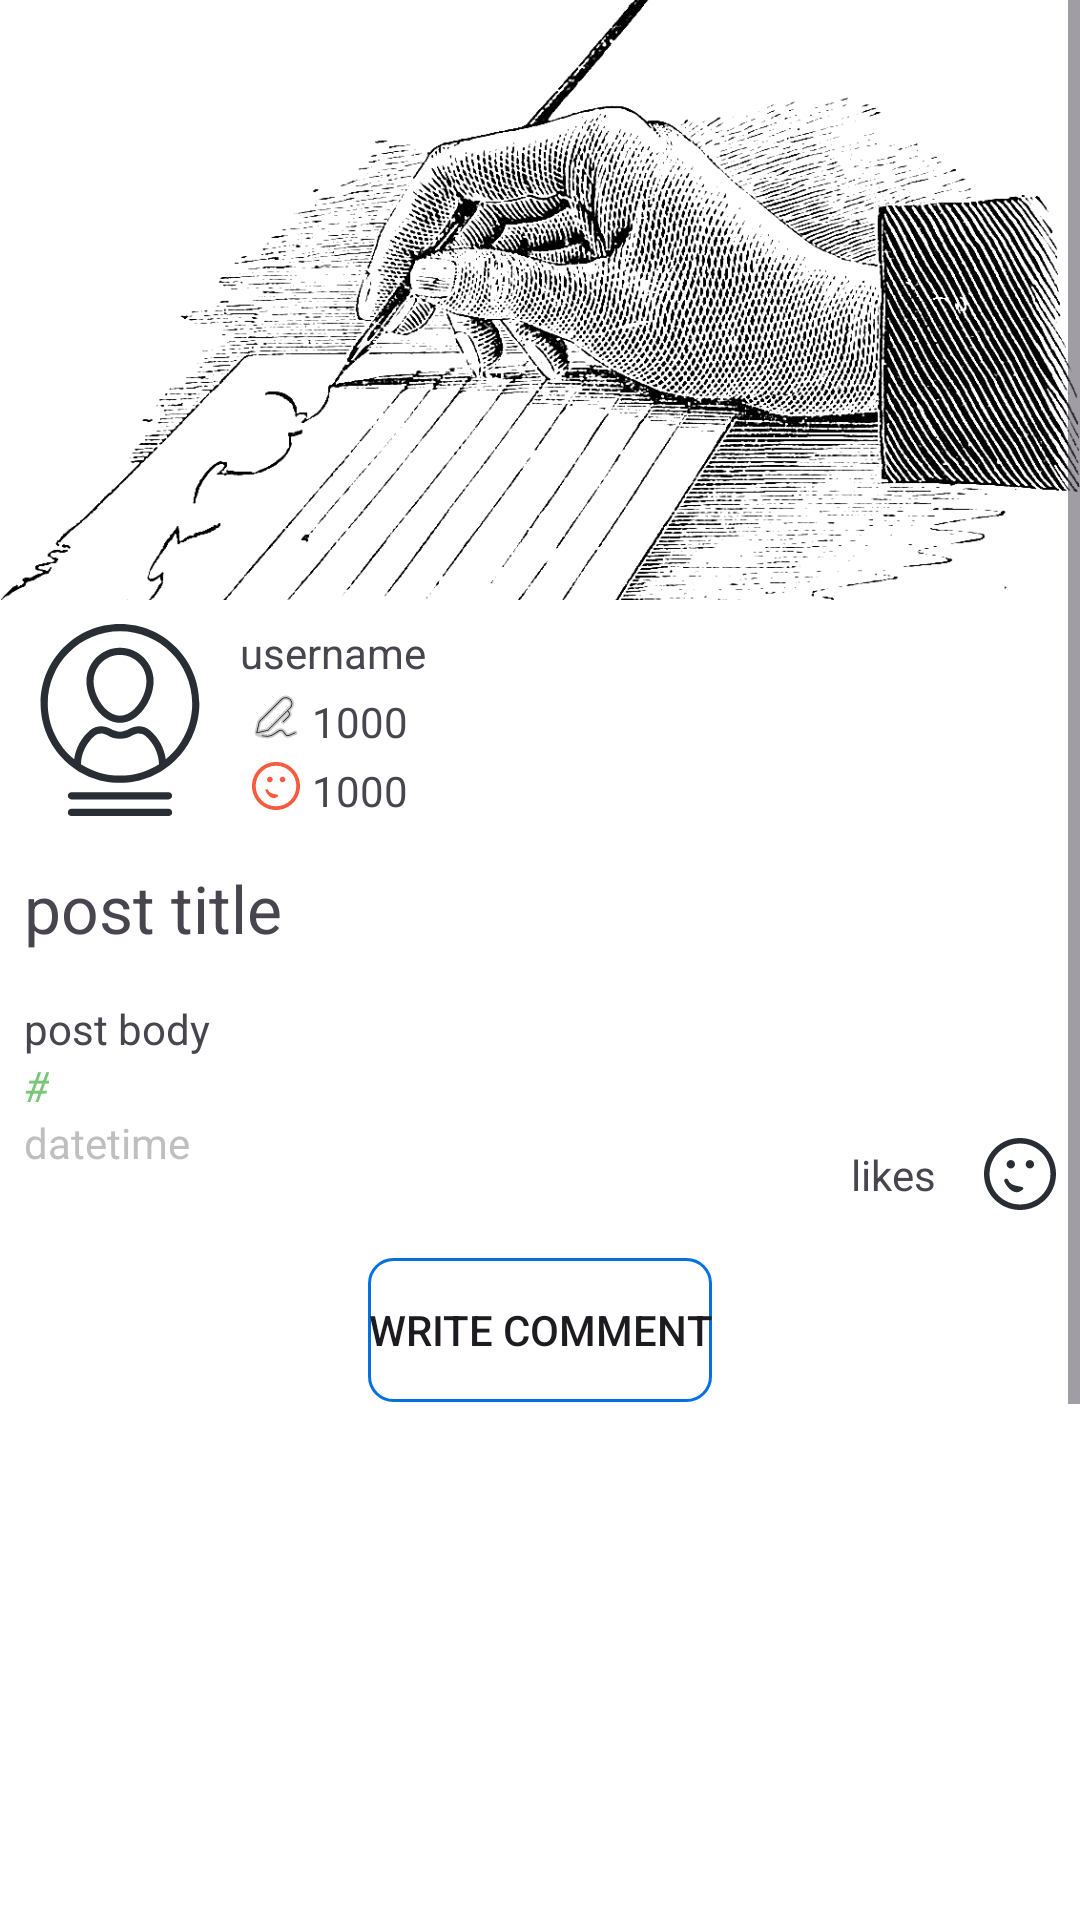

The Android layout XML behind this screen, and the referenced resources:
<!-- AndroidManifest.xml: application theme Theme.PostsApp -->
<!-- res/layout/fragment_post_details.xml -->
<?xml version="1.0" encoding="utf-8"?>
<ScrollView xmlns:android="http://schemas.android.com/apk/res/android"
    xmlns:app="http://schemas.android.com/apk/res-auto"
    xmlns:tools="http://schemas.android.com/tools"
    android:layout_width="match_parent"
    android:layout_height="match_parent"
    android:background="@color/white"
    tools:context=".PostDetailsFragment">

    <androidx.constraintlayout.widget.ConstraintLayout
        android:layout_width="match_parent"
        android:layout_height="wrap_content">

        <ImageView
            android:id="@+id/iv_post_image"
            android:layout_width="match_parent"
            android:layout_height="200dp"
            android:scaleType="centerCrop"
            android:src="@drawable/writing"
            app:layout_constraintStart_toStartOf="parent"
            app:layout_constraintTop_toTopOf="parent"
            app:srcCompat="@drawable/writing" />

        <androidx.recyclerview.widget.RecyclerView
            android:id="@+id/rv_images"
            android:layout_width="match_parent"
            android:layout_height="wrap_content"
            android:layout_marginBottom="-4dp"
            app:layoutManager="androidx.recyclerview.widget.LinearLayoutManager"
            app:layout_constraintStart_toStartOf="parent"
            app:layout_constraintBottom_toBottomOf="@id/iv_post_image"/>

        <com.google.android.material.imageview.ShapeableImageView
            android:id="@+id/iv_author_image"
            android:layout_width="64dp"
            android:layout_height="64dp"
            android:layout_margin="8dp"
            android:scaleType="centerCrop"
            android:src="@drawable/user"
            app:layout_constraintStart_toStartOf="parent"
            app:layout_constraintTop_toBottomOf="@id/iv_post_image"
            app:shapeAppearanceOverlay="@style/rvItemImageView"
            app:srcCompat="@drawable/user" />

        <TextView
            android:id="@+id/tv_author_username"
            android:layout_width="wrap_content"
            android:layout_height="wrap_content"
            android:layout_marginLeft="@dimen/margin_layout_small"
            android:text="username"
            app:layout_constraintStart_toEndOf="@id/iv_author_image"
            app:layout_constraintTop_toTopOf="@id/iv_author_image" />

        <TextView
            android:id="@+id/tv_datetime"
            android:layout_width="wrap_content"
            android:layout_height="wrap_content"
            android:layout_marginHorizontal="8dp"
            android:text="datetime"
            android:textColor="@color/lightgrey"
            app:layout_constraintStart_toStartOf="parent"
            app:layout_constraintTop_toBottomOf="@+id/tv_tags" />

        <LinearLayout
            android:id="@+id/layout_posts_count"
            android:layout_width="wrap_content"
            android:layout_height="wrap_content"
            android:layout_margin="4dp"
            android:orientation="horizontal"
            app:layout_constraintStart_toEndOf="@id/iv_author_image"
            app:layout_constraintTop_toBottomOf="@id/tv_author_username">

            <ImageView
                android:layout_width="16dp"
                android:layout_height="16dp"
                android:layout_marginLeft="@dimen/margin_layout_small"
                android:src="@drawable/posting" />

            <TextView
                android:id="@+id/tv_posts_count"
                android:layout_width="wrap_content"
                android:layout_height="wrap_content"
                android:layout_marginLeft="4sp"
                android:gravity="center"
                android:text="1000" />

        </LinearLayout>

        <LinearLayout
            android:id="@+id/layout_likes_count"
            android:layout_width="wrap_content"
            android:layout_height="wrap_content"
            android:layout_margin="4dp"
            android:orientation="horizontal"
            app:layout_constraintStart_toEndOf="@id/iv_author_image"
            app:layout_constraintTop_toBottomOf="@id/layout_posts_count">

            <ImageView
                android:layout_width="16dp"
                android:layout_height="16dp"
                android:layout_marginLeft="@dimen/margin_layout_small"
                android:src="@drawable/like" />

            <TextView
                android:id="@+id/tv_followers_count"
                android:layout_width="wrap_content"
                android:layout_height="wrap_content"
                android:layout_marginLeft="4sp"
                android:gravity="center"
                android:text="1000" />

        </LinearLayout>

        <TextView
            android:id="@+id/tv_post_title"
            android:layout_width="wrap_content"
            android:layout_height="wrap_content"
            android:paddingVertical="@dimen/padding_text_heading"
            android:layout_marginHorizontal="8dp"
            android:text="post title"
            android:textSize="@dimen/text_heading"
            app:layout_constraintStart_toStartOf="parent"
            app:layout_constraintTop_toBottomOf="@id/iv_author_image" />

        <TextView
            android:id="@+id/tv_post_body"
            android:layout_width="wrap_content"
            android:layout_height="wrap_content"
            android:layout_marginHorizontal="8dp"
            android:text="post body"
            app:layout_constraintStart_toStartOf="parent"
            app:layout_constraintTop_toBottomOf="@id/tv_post_title" />

        <TextView
            android:id="@+id/tv_tags"
            android:layout_width="wrap_content"
            android:layout_height="wrap_content"
            android:layout_marginHorizontal="8dp"
            android:text="#"
            android:textColor="@color/green"
            android:textStyle="italic"
            app:layout_constraintStart_toStartOf="parent"
            app:layout_constraintTop_toBottomOf="@id/tv_post_body" />


        <TextView
            android:id="@+id/tv_likes"
            android:layout_width="wrap_content"
            android:layout_height="wrap_content"
            android:padding="@dimen/margin_layout_small"
            android:text="likes"
            app:layout_constraintBottom_toBottomOf="@id/btn_like"
            app:layout_constraintEnd_toStartOf="@id/btn_like"
            app:layout_constraintTop_toTopOf="@id/btn_like" />

        <ImageButton
            android:id="@+id/btn_like"
            android:layout_width="40dp"
            android:layout_height="40dp"
            android:adjustViewBounds="true"
            android:background="@color/white"
            android:padding="@dimen/et_icon_margin"
            android:scaleType="fitCenter"
            android:src="@drawable/unliked"
            app:layout_constraintEnd_toEndOf="parent"
            app:layout_constraintTop_toBottomOf="@id/tv_tags" />


        <Button
            android:id="@+id/btn_show_form"
            android:layout_width="wrap_content"
            android:layout_height="wrap_content"
            android:layout_margin="@dimen/margin_layout_small"
            android:background="@drawable/btn_borders"
            android:text="Write comment"
            app:layout_constraintStart_toStartOf="parent"
            app:layout_constraintEnd_toEndOf="parent"
            app:layout_constraintTop_toBottomOf="@id/btn_like" />


        <androidx.constraintlayout.widget.ConstraintLayout
            android:id="@+id/comment_form"
            android:layout_width="match_parent"
            android:layout_height="wrap_content"
            android:layout_margin="@dimen/padding_text_heading"
            android:maxHeight="92dp"
            android:minHeight="46dp"
            android:visibility="gone"
            app:layout_constraintStart_toStartOf="parent"
            app:layout_constraintTop_toBottomOf="@id/btn_show_form">

            <EditText
                android:id="@+id/et_write_comment"
                android:layout_width="0dp"
                android:layout_height="wrap_content"
                android:background="@null"
                android:hint="comment.."
                app:layout_constraintBottom_toBottomOf="parent"
                app:layout_constraintEnd_toStartOf="@+id/btn_write_comment"
                app:layout_constraintStart_toStartOf="parent" />

            <ImageButton
                android:id="@+id/btn_write_comment"
                android:layout_width="46dp"
                android:layout_height="46dp"
                android:adjustViewBounds="true"
                android:background="@drawable/btn_borders"
                android:scaleType="fitCenter"
                android:src="@drawable/write"
                app:layout_constraintBottom_toBottomOf="parent"
                app:layout_constraintEnd_toEndOf="parent" />

        </androidx.constraintlayout.widget.ConstraintLayout>

        <androidx.recyclerview.widget.RecyclerView
            android:id="@+id/rv_comments"
            android:layout_width="match_parent"
            android:layout_height="400dp"
            android:layout_margin="8dp"
            app:layoutManager="androidx.recyclerview.widget.LinearLayoutManager"
            app:layout_constraintStart_toStartOf="parent"
            app:layout_constraintTop_toBottomOf="@id/comment_form" />


    </androidx.constraintlayout.widget.ConstraintLayout>

</ScrollView>
<!-- resources referenced by this layout -->
<resources>
  <color name="green">#7BC678</color>
  <color name="lightgrey">#BFBFBF</color>
  <color name="white">#FFFFFFFF</color>
  <dimen name="et_icon_margin">8dp</dimen>
  <dimen name="margin_layout_small">8dp</dimen>
  <dimen name="padding_text_heading">16dp</dimen>
  <dimen name="text_heading">22sp</dimen>
  <!-- drawable btn_borders (drawable) -->
  <?xml version="1.0" encoding="utf-8"?>
  <selector xmlns:android="http://schemas.android.com/apk/res/android">
  
      <item>
          <shape android:shape="rectangle">
              <stroke android:color="@color/blue" android:width="1dp"/>
              <corners android:radius="8dp"/>
          </shape>
  
      </item>
  </selector>
  <!-- drawable like (drawable) -->
  <vector xmlns:android="http://schemas.android.com/apk/res/android"
      android:width="36dp"
      android:height="36dp"
      android:viewportWidth="106.06"
      android:viewportHeight="106.06">
    <path
        android:pathData="M15.52,15.51C-5.17,36.2 -5.17,69.86 15.52,90.55c20.68,20.69 54.34,20.69 75.03,-0c20.69,-20.68 20.68,-54.34 0,-75.02C69.86,-5.17 36.2,-5.17 15.52,15.51zM84.76,84.76c-17.49,17.49 -45.96,17.5 -63.46,0c-17.5,-17.5 -17.5,-45.97 0,-63.46C38.8,3.81 67.26,3.81 84.76,21.3C102.25,38.79 102.25,67.26 84.76,84.76zM33.24,38.67c0,-3.42 2.78,-6.2 6.2,-6.2c3.42,0 6.2,2.78 6.2,6.2c0,3.43 -2.78,6.2 -6.2,6.2C36.02,44.87 33.24,42.1 33.24,38.67zM73.76,38.67c0,3.43 -2.78,6.2 -6.2,6.2c-3.42,0 -6.2,-2.78 -6.2,-6.2c0,-3.42 2.78,-6.2 6.2,-6.2C70.98,32.47 73.76,35.25 73.76,38.67zM53.09,78.7c-9.08,4.87 -19.35,-5.77 -23.06,-14.7c-0.64,-1.53 0.09,-3.28 1.62,-3.92c0.38,-0.16 0.77,-0.23 1.15,-0.23c1.18,0 2.29,0.7 2.77,1.85c2.78,6.68 7.46,7.92 18.52,10C54.09,71.7 63.28,73.24 53.09,78.7z"
        android:fillColor="#F85A3E"/>
  </vector>
  <!-- drawable write (drawable) -->
  <vector xmlns:android="http://schemas.android.com/apk/res/android"
      android:width="800dp"
      android:height="800dp"
      android:viewportWidth="190"
      android:viewportHeight="190">
    <path
        android:pathData="M136.05,74.5L122.23,63.89C124.18,61.15 125.75,59.04 126.64,57.99C131.59,52.22 144.87,61.33 139.98,68.66C139.16,69.89 137.78,71.94 136.05,74.5ZM110.77,111.9L95.48,118.26L96.77,101.39C96.77,101.39 103.31,91.53 110.35,81.13L104.23,65.16L74.27,73.67L80.13,93.11L62.34,98.28L78.75,142.64L128.17,127.59L120.26,106.97L123.72,100.72L134.99,131.49L74.82,149.47L55.74,95.66L67.34,69.97L108.13,58.17L114.37,75.21C116.03,72.78 117.66,70.42 119.17,68.25L133.07,78.92C124.16,92.11 110.77,111.9 110.77,111.9Z"
        android:fillColor="#292D34"
        android:fillType="evenOdd"/>
  </vector>
  <style name="rvItemImageView">
          <item name="cornerFamily">rounded</item>
          <item name="cornerSize">10dp</item>
      </style>
  <style name="Theme.PostsApp" parent="Base.Theme.PostsApp" />
  <color name="blue">#0171DF</color>
  <style name="Base.Theme.PostsApp" parent="Theme.Material3.DayNight.NoActionBar">
          
          <item name="colorPrimary">@color/blue</item>
          <item name="colorPrimaryVariant">@color/blue</item>
          <item name="android:statusBarColor">@color/white</item>
          <item name="backgroundColor">@color/white</item>
          <item name="android:colorBackground">@color/white</item>
          <item name="popupMenuStyle">@style/ToolbarStyle</item>
      </style>
  <style name="ToolbarStyle" parent="ThemeOverlay.AppCompat.Light">
          <item name="android:colorBackground">@color/white</item>
          <item name="android:textColor">@color/darkgrey</item>
      </style>
  <color name="darkgrey"> #292D34 </color>
</resources>
